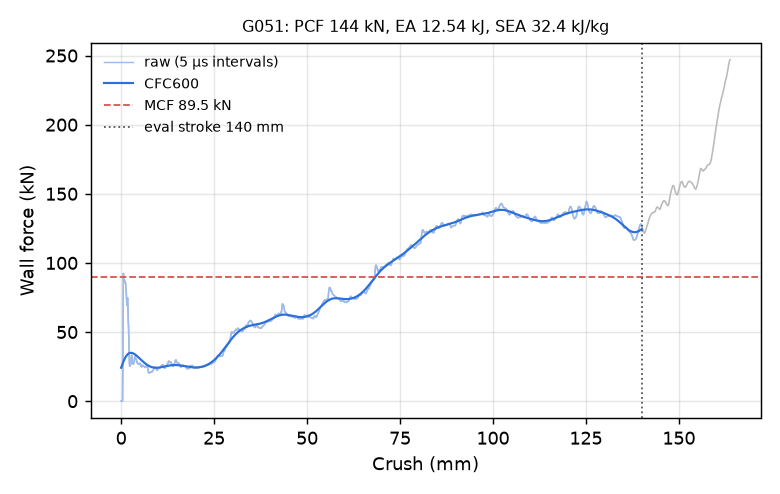

The file beside this chart, header and first rows:
time_ms, crush_mm, force_kN, force_CFC600_kN
0.000000000000000000e+00, -0.000000000000000000e+00, 0.000000000000000000e+00, 2.418735071604423936e+01
5.029261577874422073e-03, 7.684712111949920654e-02, 0.000000000000000000e+00, 2.476931239317506339e+01
1.005852315574884415e-02, 1.536942422389984131e-01, 0.000000000000000000e+00, 2.534530817934403402e+01
1.508778519928455353e-02, 2.305413484573364258e-01, 0.000000000000000000e+00, 2.591408789631947229e+01
2.011704631149768829e-02, 3.073884844779968262e-01, 0.000000000000000000e+00, 2.647434150784352980e+01
2.514630742371082306e-02, 3.842355906963348389e-01, 0.000000000000000000e+00, 2.702469777770080483e+01
3.017557039856910706e-02, 4.610826969146728516e-01, 2.596425800504143311e+01, 2.756372678103136309e+01
3.520483151078224182e-02, 5.379293560981750488e-01, 7.425543702919165412e+01, 2.808996106728656983e+01
4.002454131841659546e-02, 6.115704774856567383e-01, 9.240103822362186747e+01, 2.860194858212537028e+01
4.505388438701629639e-02, 6.884105205535888672e-01, 8.702225541247449314e+01, 2.909831945394277142e+01
5.008342117071151733e-02, 7.652496099472045898e-01, 8.589412256383974409e+01, 2.957782986552425797e+01
5.511455982923507690e-02, 8.421092033386230469e-01, 8.741751192765738665e+01, 3.003937352169885244e+01
6.014579907059669495e-02, 9.189664721488952637e-01, 8.762574829818174749e+01, 3.048197995164742480e+01
6.517677754163742065e-02, 9.958156943321228027e-01, 8.671566645699623166e+01, 3.090481329761349016e+01
7.020770758390426636e-02, 1.072660207748413086e+00, 8.604525029285920823e+01, 3.130717155153478259e+01
7.502903044223785400e-02, 1.146299600601196289e+00, 8.582587889576522855e+01, 3.168848467059414276e+01
8.006002753973007202e-02, 1.223137497901916504e+00, 8.478436151375889551e+01, 3.204831224370991549e+01
8.509084582328796387e-02, 1.299968838691711426e+00, 8.204087095574243449e+01, 3.238634084678977842e+01
9.012158215045928955e-02, 1.376795172691345215e+00, 7.837323256085032597e+01, 3.270237988062416434e+01
9.515211731195449829e-02, 1.453614830970764160e+00, 7.445560367687168934e+01, 3.299635495105698624e+01
1.001826450228691101e-01, 1.530431032180786133e+00, 7.023189509093494109e+01, 3.326829916317326052e+01
1.050036773085594177e-01, 1.604045152664184570e+00, 6.930991342953964818e+01, 3.351834375574978253e+01
1.100349128246307373e-01, 1.680866003036499023e+00, 7.388957333653478088e+01, 3.374671099435474275e+01
1.150663793087005615e-01, 1.757686972618103027e+00, 7.458202961223851446e+01, 3.395371249788175305e+01
1.200973913073539734e-01, 1.834497570991516113e+00, 6.638475449846079357e+01, 3.413975078605378854e+01
1.251281350851058960e-01, 1.911301016807556152e+00, 5.805696489153918805e+01, 3.430531590160161670e+01
1.301584839820861816e-01, 1.988095879554748535e+00, 5.360928932253609247e+01, 3.445097322015656971e+01
1.351886540651321411e-01, 2.064885377883911133e+00, 4.620102249992627463e+01, 3.457734722366125624e+01
1.400091648101806641e-01, 2.138472557067871094e+00, 3.541458218760777044e+01, 3.468510512119394207e+01
1.450386345386505127e-01, 2.215247869491577148e+00, 2.814971970091480813e+01, 3.477493868991984982e+01
1.500670760869979858e-01, 2.292006015777587891e+00, 2.524381140772905141e+01, 3.484754471530084174e+01
1.550934612751007080e-01, 2.368731737136840820e+00, 2.570879725354083334e+01, 3.490360923265500048e+01
1.601193994283676147e-01, 2.445449352264404297e+00, 2.870377062584704220e+01, 3.494379961527729250e+01
1.651456058025360107e-01, 2.522170066833496094e+00, 2.725701047972124158e+01, 3.496876361961300006e+01
1.701720058917999268e-01, 2.598892211914062500e+00, 2.657158785688597646e+01, 3.497913083247527055e+01
1.751989871263504028e-01, 2.675621986389160156e+00, 3.042810363448143463e+01, 3.497551333163043097e+01
1.800165325403213501e-01, 2.749154090881347656e+00, 3.227043112993065677e+01, 3.495850719056534217e+01
1.850436180830001831e-01, 2.825882673263549805e+00, 3.330312685858540078e+01, 3.492869652432575833e+01
1.900703310966491699e-01, 2.902604341506958008e+00, 3.224235337176278904e+01, 3.488665779020060853e+01
1.950974017381668091e-01, 2.979329824447631836e+00, 2.890648891006037502e+01, 3.483296131055671196e+01
2.001249939203262329e-01, 3.056061983108520508e+00, 2.801705971146060747e+01, 3.476816921249903913e+01
2.051526904106140137e-01, 3.132794618606567383e+00, 2.849719611160620047e+01, 3.469283167097473353e+01
2.101796418428421021e-01, 3.209514617919921875e+00, 2.780964955310442122e+01, 3.460748432890715520e+01
2.152065634727478027e-01, 3.286232471466064453e+00, 2.675167907862225647e+01, 3.451264731993205714e+01
2.200213819742202759e-01, 3.359712362289428711e+00, 2.691729241902416092e+01, 3.440882441230176170e+01
2.250455319881439209e-01, 3.436386108398437500e+00, 2.841179088297928601e+01, 3.429650227849042210e+01
2.300706505775451660e-01, 3.513072729110717773e+00, 2.928315166034293426e+01, 3.417615117145684422e+01
2.350960075855255127e-01, 3.589761972427368164e+00, 3.051138856972195157e+01, 3.404822715064940297e+01
2.401210367679595947e-01, 3.666445016860961914e+00, 3.206681360127870306e+01, 3.391317499943345126e+01
2.451455593109130859e-01, 3.743118762969970703e+00, 3.239097925179847692e+01, 3.377143131617876293e+01
2.501676678657531738e-01, 3.819754362106323242e+00, 3.156546940636960841e+01, 3.362342713395798910e+01
2.551890015602111816e-01, 3.896376371383666992e+00, 3.037986799907637803e+01, 3.346958897929135190e+01
2.600014805793762207e-01, 3.969810009002685547e+00, 3.014831184095377026e+01, 3.331033817678096653e+01
2.650228440761566162e-01, 4.046430110931396484e+00, 3.042217913867975554e+01, 3.314608962590066454e+01
2.700453102588653564e-01, 4.123065471649169922e+00, 2.976252293559326745e+01, 3.297725121391975733e+01
2.750685214996337891e-01, 4.199710369110107422e+00, 2.806904170712130053e+01, 3.280422349466390131e+01
2.800913155078887939e-01, 4.276348590850830078e+00, 2.776366261739540064e+01, 3.262739858498364498e+01
2.851143479347229004e-01, 4.352988719940185547e+00, 2.812024466857500471e+01, 3.244715859617419085e+01
2.901385128498077393e-01, 4.429644584655761719e+00, 2.753219269404420544e+01, 3.226387480705026434e+01
2.951635122299194336e-01, 4.506312370300292969e+00, 2.735040471901488601e+01, 3.207790760066841074e+01
... 2,198 more rows
